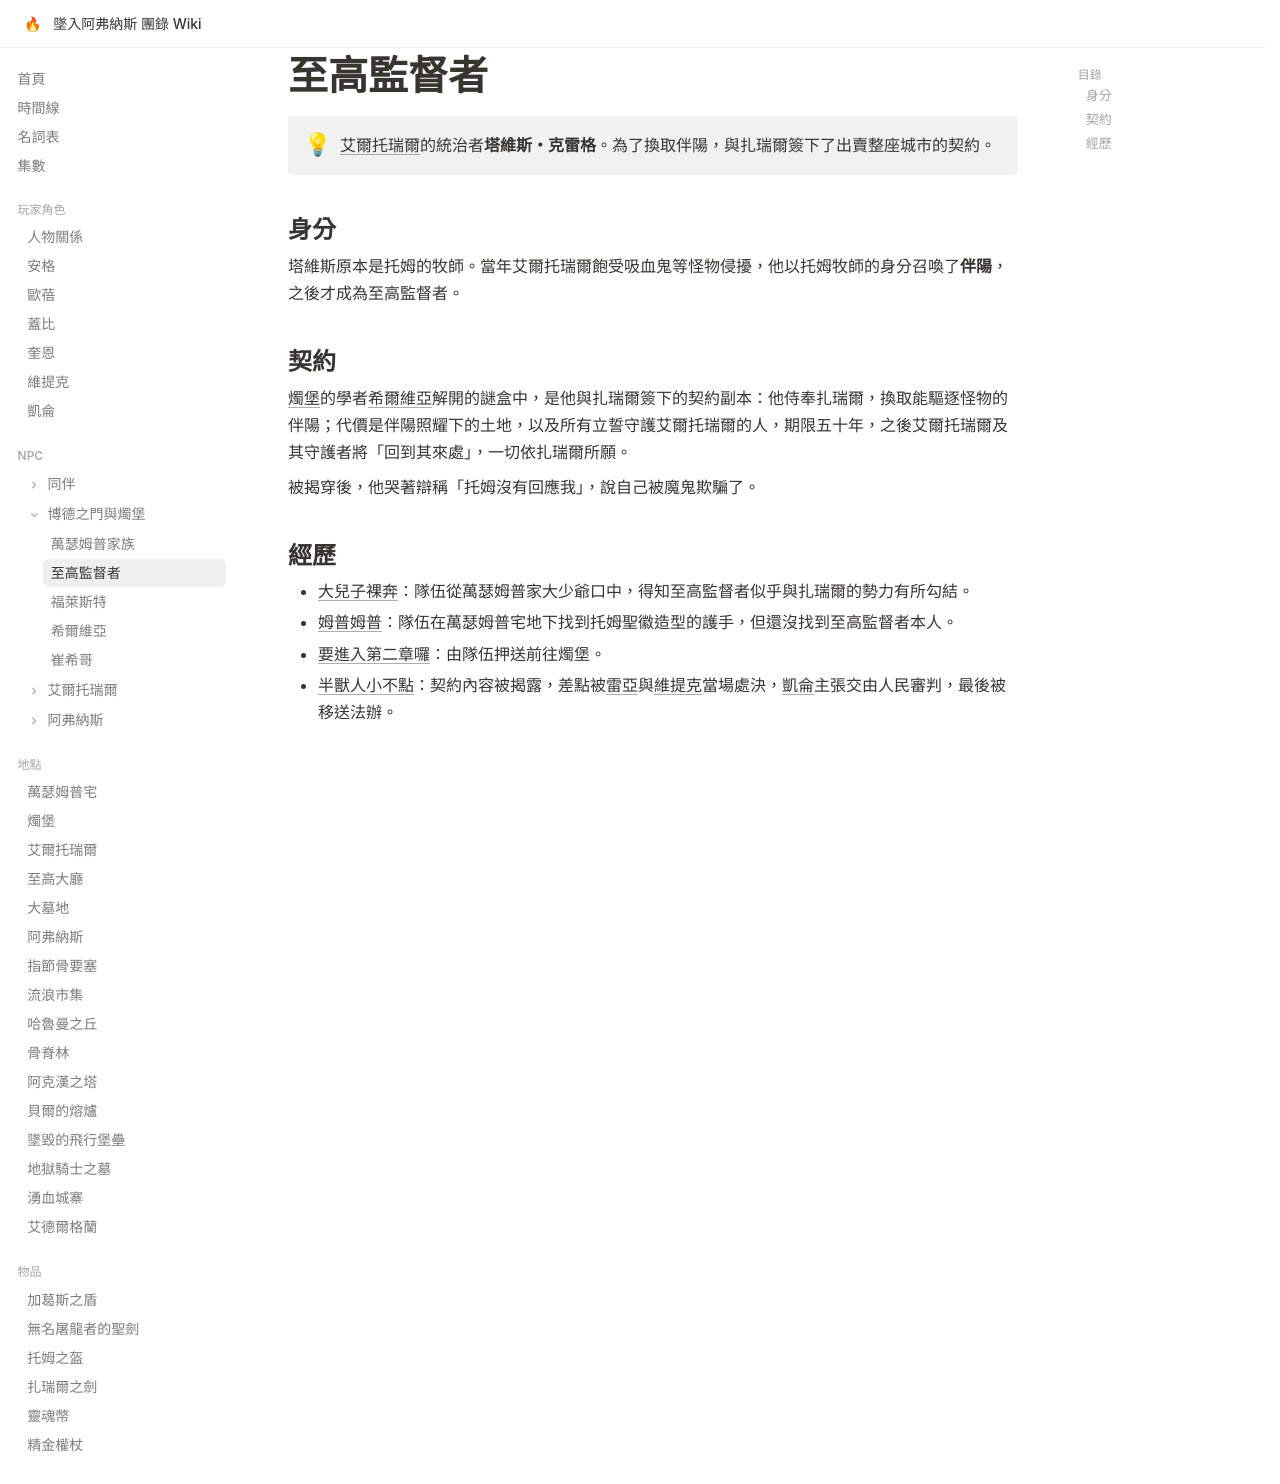

repository: EdithHSU/trpgwiki-dnd-avernus · page: npcs/至高監督者/index.html · generator: mkdocs

---
title: 至高監督者
emoji: 📜
---

# 至高監督者

!!! info ""
    [艾爾托瑞爾](../places/艾爾托瑞爾.md)的統治者**塔維斯・克雷格**。為了換取伴陽，與扎瑞爾簽下了出賣整座城市的契約。

## 身分

塔維斯原本是托姆的牧師。當年艾爾托瑞爾飽受吸血鬼等怪物侵擾，他以托姆牧師的身分召喚了**伴陽**，之後才成為至高監督者。

## 契約

[燭堡](../places/燭堡.md)的學者[希爾維亞](希爾維亞.md)解開的謎盒中，是他與扎瑞爾簽下的契約副本：他侍奉扎瑞爾，換取能驅逐怪物的伴陽；代價是伴陽照耀下的土地，以及所有立誓守護艾爾托瑞爾的人，期限五十年，之後艾爾托瑞爾及其守護者將「回到其來處」，一切依扎瑞爾所願。

被揭穿後，他哭著辯稱「托姆沒有回應我」，說自己被魔鬼欺騙了。

## 經歷

- [大兒子裸奔](../episodes/2025-04-26.md)：隊伍從萬瑟姆普家大少爺口中，得知至高監督者似乎與扎瑞爾的勢力有所勾結。
- [姆普姆普](../episodes/2025-05-17.md)：隊伍在萬瑟姆普宅地下找到托姆聖徽造型的護手，但還沒找到至高監督者本人。
- [要進入第二章囉](../episodes/2025-06-14.md)：由隊伍押送前往燭堡。
- [半獸人小不點](../episodes/2025-06-28.md)：契約內容被揭露，差點被[雷亞](雷亞.md)與[維提克](../characters/維提克.md)當場處決，[凱侖](../characters/凱侖.md)主張交由人民審判，最後被移送法辦。
